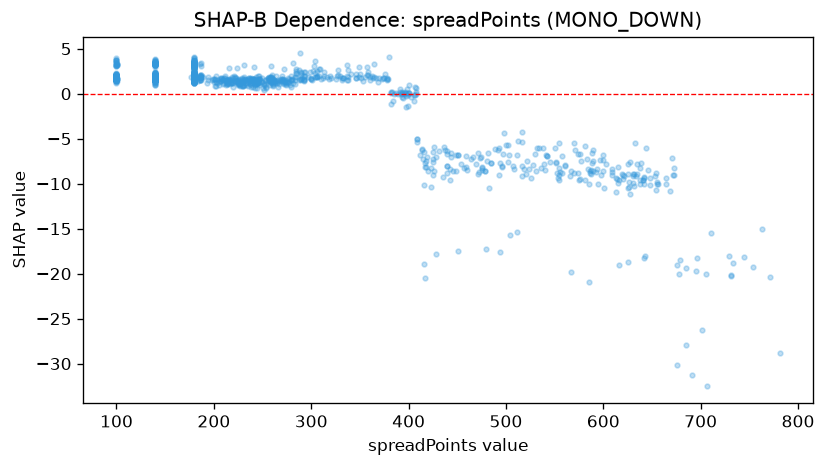

Data behind this chart, as committed beside it:
feature_value, shap_value
211.0, 1.95
261.0, 1.47
249.0, 1.294
249.0, 1.773
271.0, 1.614
250.0, 0.6906
257.0, 1.371
215.0, 1.16
230.0, 0.8149
224.0, 2.884
227.0, 0.8695
210.0, 1.176
202.0, 0.8904
212.0, 1.505
230.0, 1.27
233.0, 1.239
225.0, 0.9958
206.0, 1.377
231.0, 1.586
219.0, 1.885
207.0, 1.786
222.0, 1.811
194.0, 1.912
231.0, 1.881
246.0, 1.986
243.0, 1.843
284.0, 2.259
242.0, 1.614
281.0, 3.405
268.0, 1.497
213.0, 1.12
200.0, 1.296
246.0, 1.172
239.0, 1.162
225.0, 1.21
220.0, 1.736
238.0, 1.668
218.0, 1.219
226.0, 1.072
202.0, 1.264
230.0, 0.8694
212.0, 0.9547
245.0, 1.244
229.0, 1.634
230.0, 1.516
219.0, 1.182
201.0, 1.591
205.0, 1.303
251.0, 0.9923
241.0, 2.971
201.0, 1.485
235.0, 1.258
218.0, 1.564
225.0, 1.263
223.0, 1.381
216.0, 1.115
238.0, 0.953
218.0, 1.141
232.0, 1.477
218.0, 1.354
... 1,627 more rows
